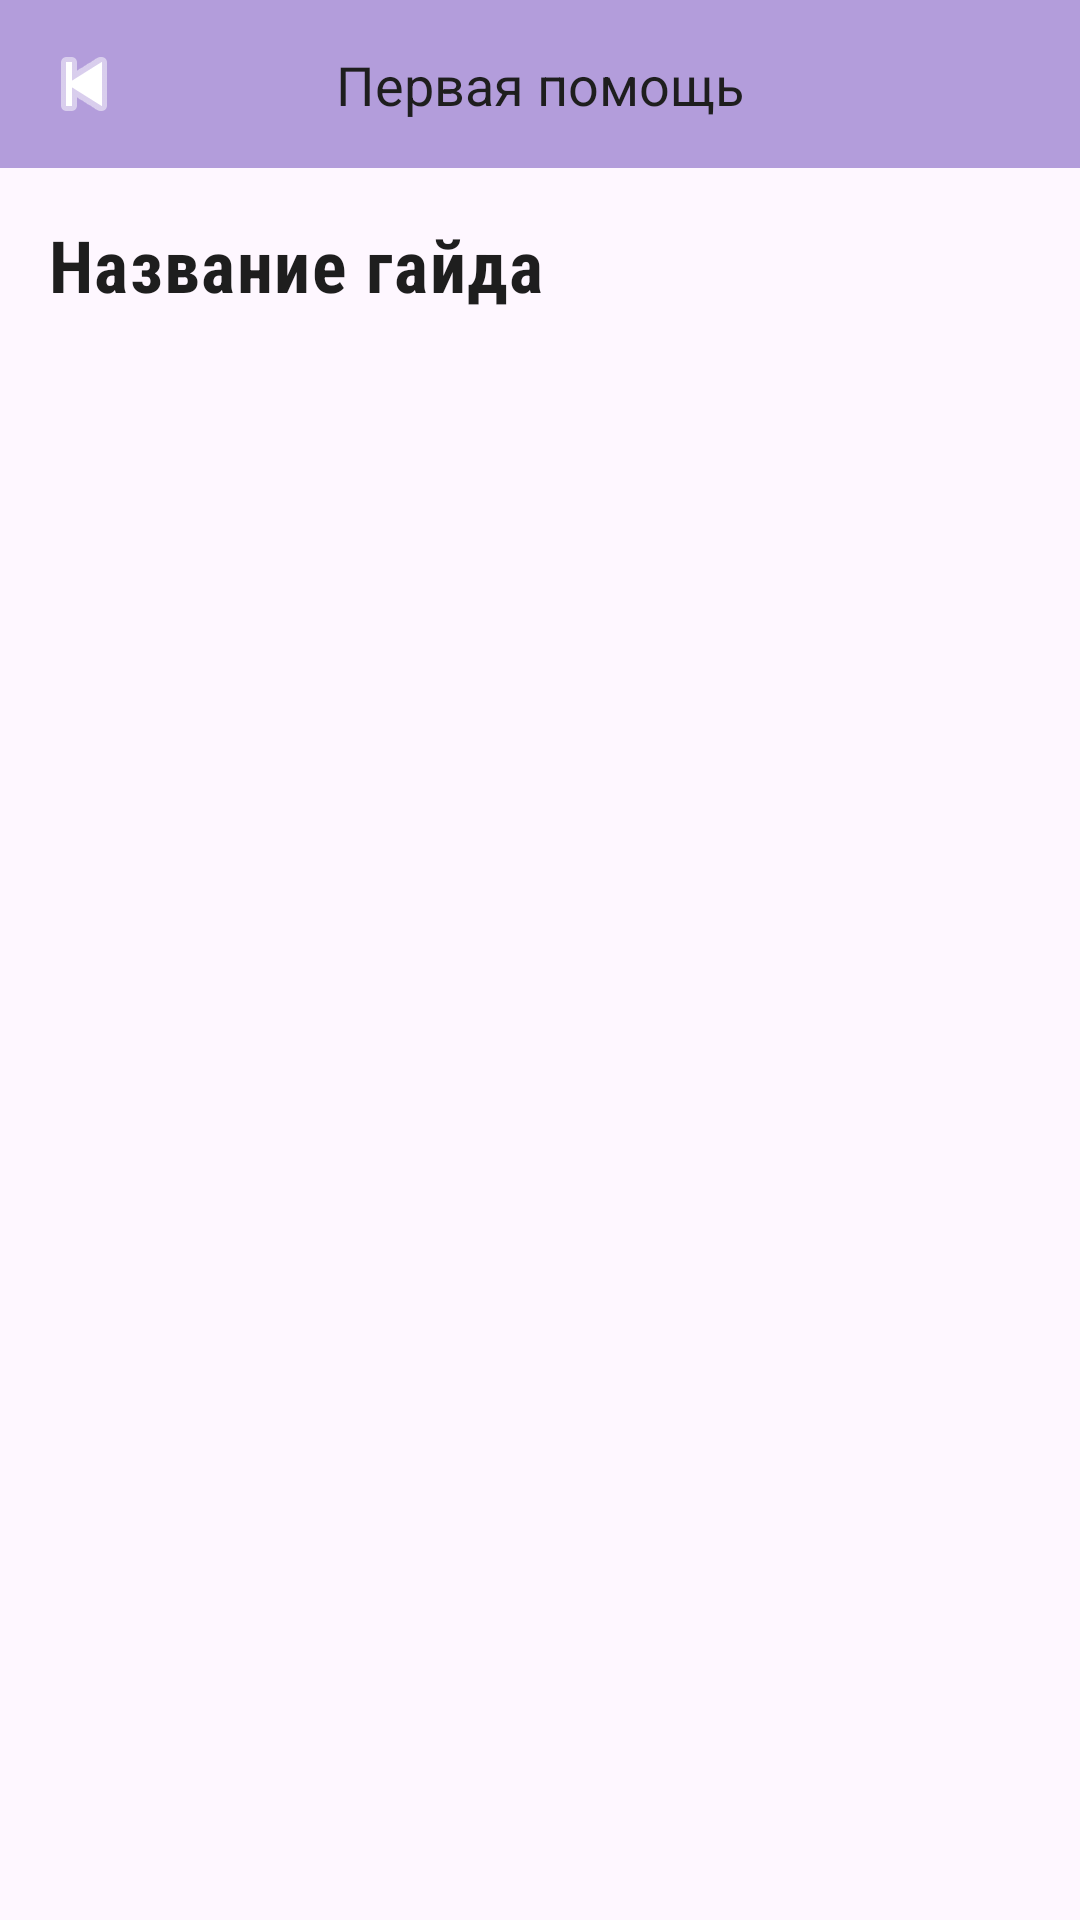

Reconstruct the res/layout file that produces this screen, plus the resources it refers to.
<!-- AndroidManifest.xml: application theme Theme.MedicalMobileApp -->
<!-- res/layout/activity_guide_detail.xml -->
<?xml version="1.0" encoding="utf-8"?>
<LinearLayout xmlns:android="http://schemas.android.com/apk/res/android"
    xmlns:app="http://schemas.android.com/apk/res-auto"
    android:orientation="vertical"
    android:layout_width="match_parent"
    android:layout_height="match_parent"
    android:fitsSystemWindows="true">

    
    <androidx.constraintlayout.widget.ConstraintLayout
        android:id="@+id/topBar"
        android:layout_width="match_parent"
        android:layout_height="56dp"
        android:background="#B39DDB">

        <androidx.appcompat.widget.AppCompatImageButton
            android:id="@+id/btnBack"
            android:layout_width="40dp"
            android:layout_height="40dp"
            android:layout_marginStart="8dp"
            android:background="?android:attr/selectableItemBackgroundBorderless"
            android:src="@android:drawable/ic_media_previous"
            app:tint="@android:color/white"
            android:contentDescription="@string/back"
            app:layout_constraintStart_toStartOf="parent"
            app:layout_constraintTop_toTopOf="parent"
            app:layout_constraintBottom_toBottomOf="parent"/>

        <TextView
            android:id="@+id/tvTopTitle"
            android:layout_width="0dp"
            android:layout_height="wrap_content"
            android:text="@string/detail_name"
            android:textColor="@color/text_primary"
            android:textSize="18sp"
            android:gravity="center"
            app:layout_constraintStart_toStartOf="parent"
            app:layout_constraintEnd_toEndOf="parent"
            app:layout_constraintTop_toTopOf="parent"
            app:layout_constraintBottom_toBottomOf="parent"/>
    </androidx.constraintlayout.widget.ConstraintLayout>

    
    <TextView
        android:id="@+id/tvGuideTitle"
        android:layout_width="match_parent"
        android:layout_height="wrap_content"
        android:text="Название гайда"
        android:textSize="24sp"
        android:textStyle="bold"
        android:padding="16dp"

        android:textColor="@color/text_primary"
        android:fontFamily="sans-serif-condensed"
        android:letterSpacing="0.02"
        android:lineSpacingExtra="4dp"
        android:ellipsize="none"
        android:scrollHorizontally="false"/>

    
    <androidx.recyclerview.widget.RecyclerView
        android:id="@+id/stepsContainer"
        android:layout_width="match_parent"
        android:layout_height="0dp"
        android:layout_weight="1"
        android:paddingStart="16dp"
        android:paddingEnd="16dp"/>
</LinearLayout>
<!-- resources referenced by this layout -->
<resources>
  <color name="text_primary">#1E1E1E</color>
  <string name="back">Назад</string>
  <string name="detail_name">Первая помощь</string>
  <style name="Theme.MedicalMobileApp" parent="Theme.Material3.DayNight" />
</resources>
